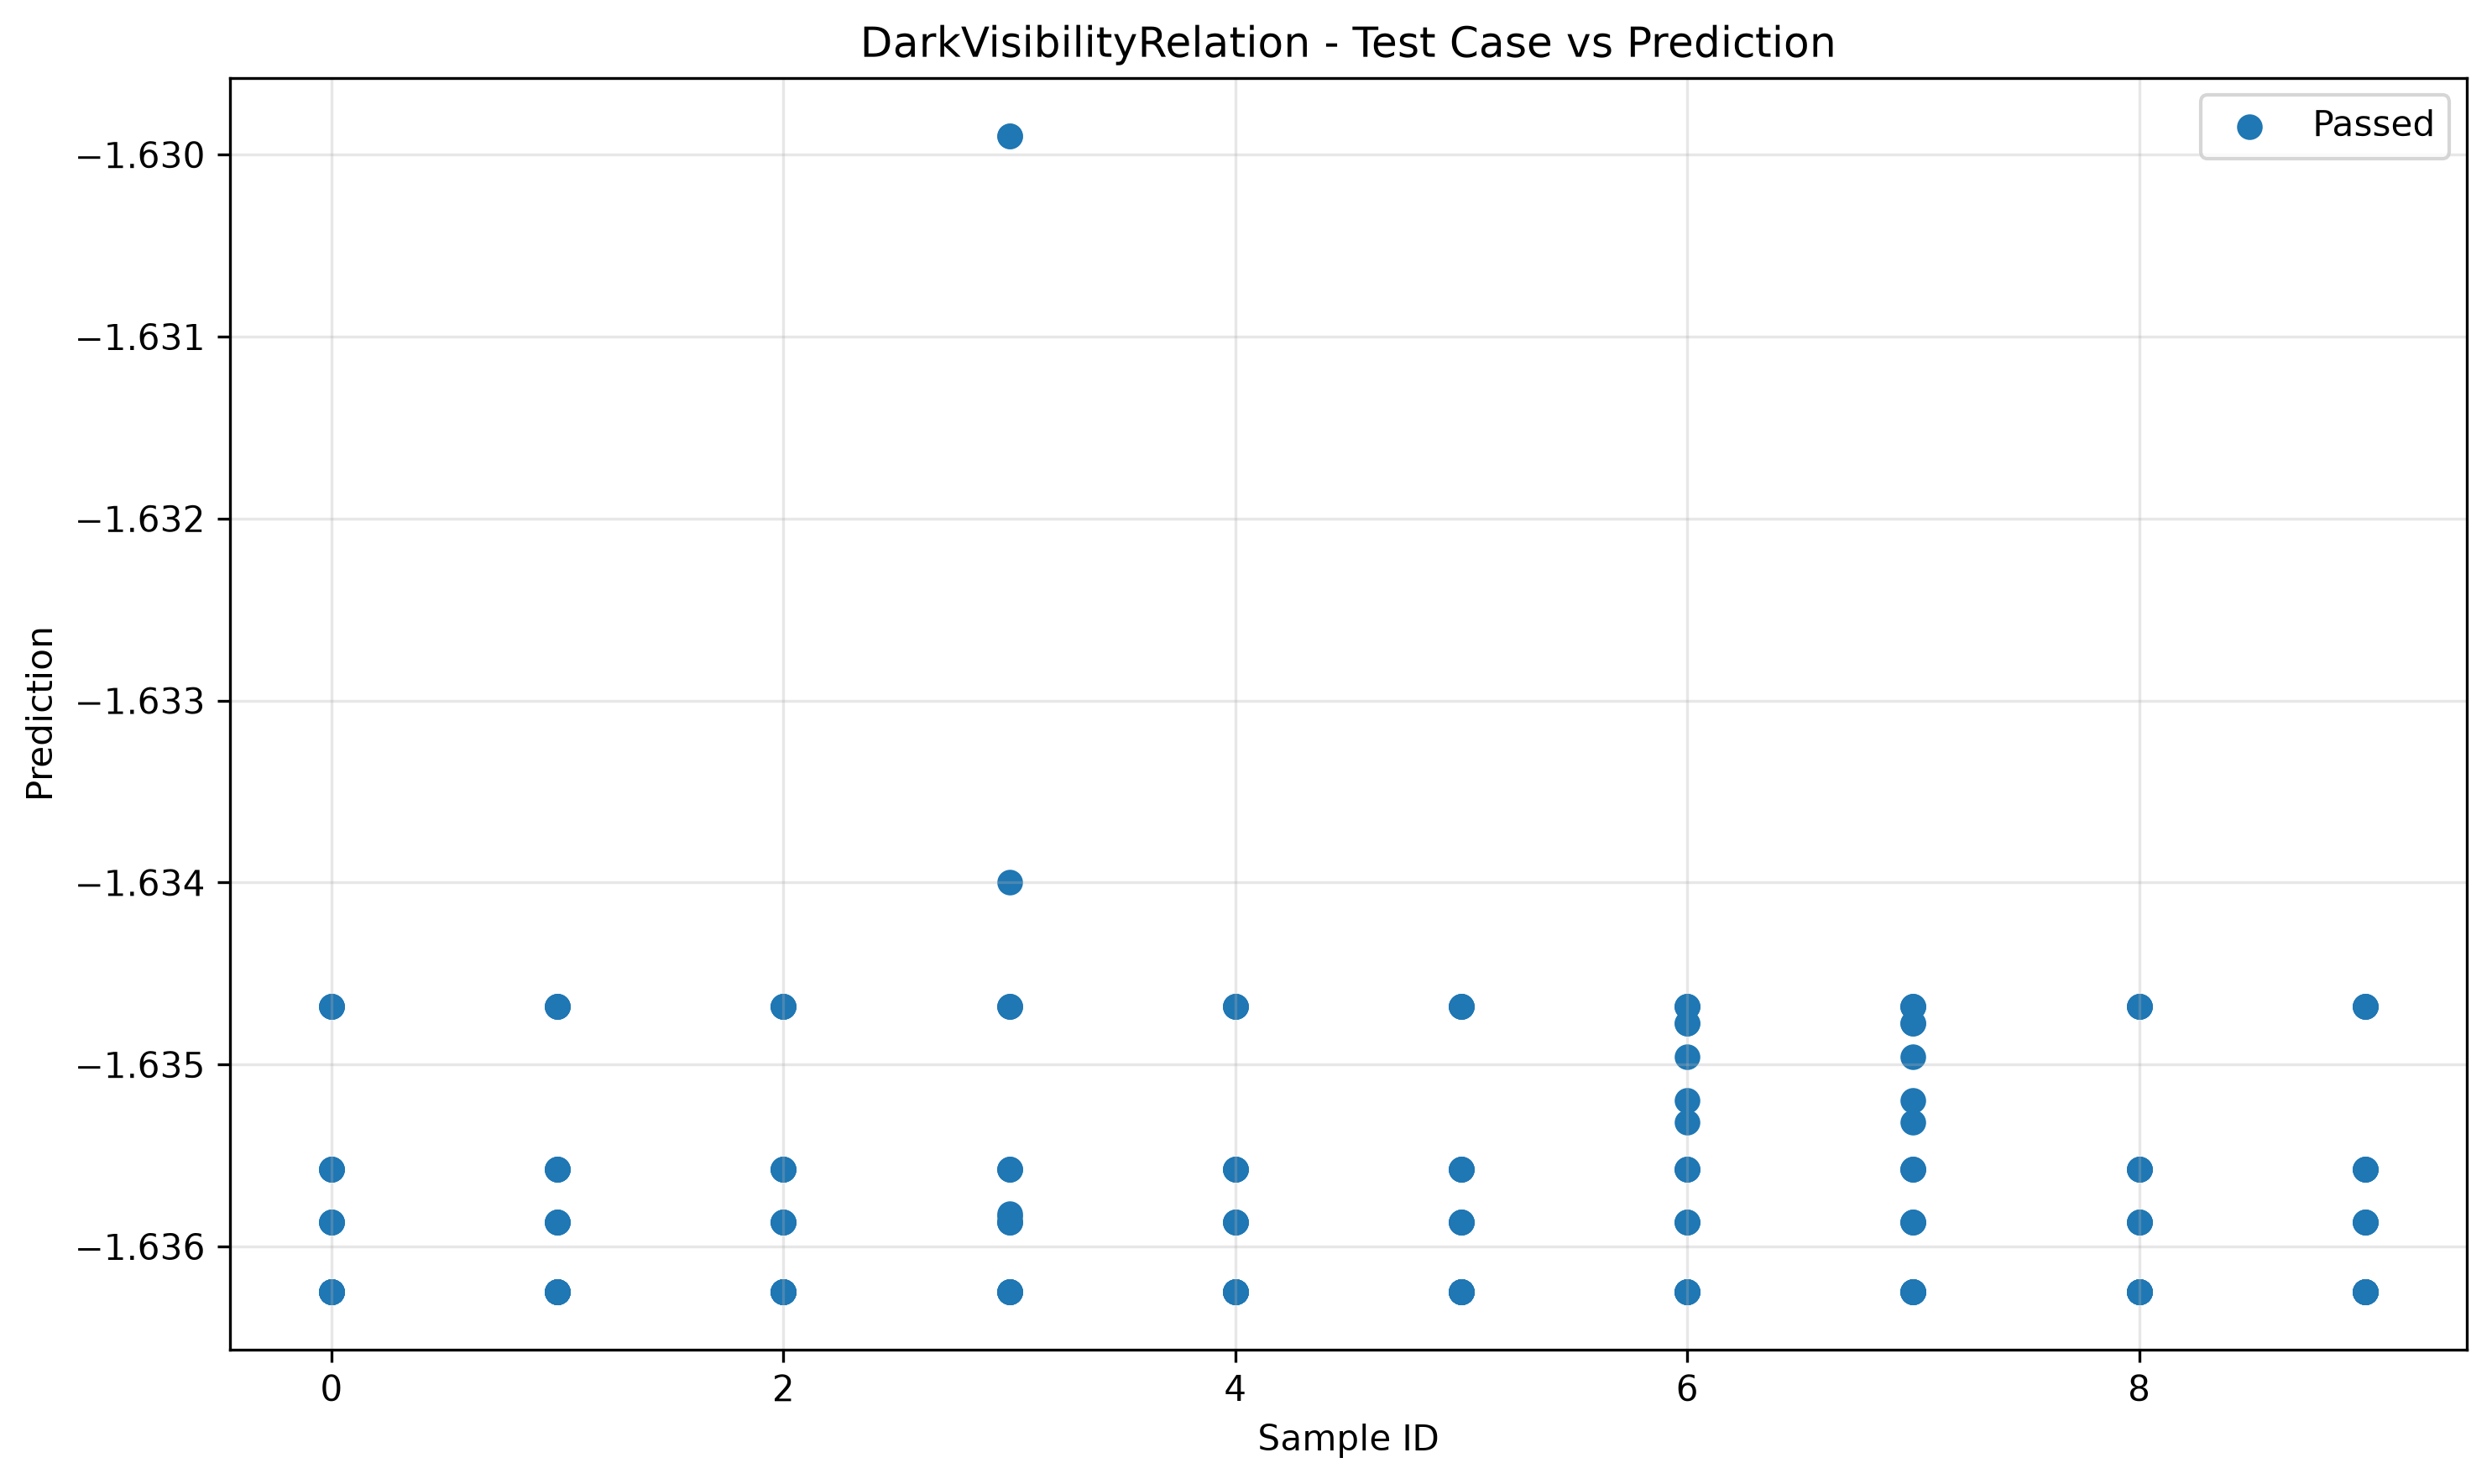

Data behind this chart, as committed beside it:
sample_id, transformed, passed
0, -1.636, True
4, -1.636, True
4, -1.636, True
5, -1.636, True
5, -1.636, True
6, -1.635, True
8, -1.636, True
6, -1.636, True
7, -1.635, True
7, -1.636, True
8, -1.636, True
8, -1.636, True
8, -1.636, True
9, -1.636, True
9, -1.636, True
0, -1.636, True
0, -1.636, True
1, -1.636, True
1, -1.636, True
7, -1.636, True
2, -1.636, True
2, -1.636, True
3, -1.636, True
3, -1.636, True
4, -1.636, True
7, -1.636, True
4, -1.636, True
5, -1.636, True
5, -1.636, True
6, -1.636, True
9, -1.636, True
3, -1.636, True
6, -1.636, True
2, -1.636, True
0, -1.636, True
3, -1.636, True
9, -1.636, True
2, -1.636, True
1, -1.636, True
1, -1.636, True
1, -1.636, True
1, -1.636, True
3, -1.636, True
6, -1.636, True
5, -1.636, True
7, -1.635, True
0, -1.636, True
7, -1.636, True
2, -1.636, True
8, -1.636, True
6, -1.635, True
3, -1.636, True
6, -1.636, True
4, -1.636, True
8, -1.636, True
8, -1.636, True
0, -1.636, True
9, -1.636, True
9, -1.636, True
7, -1.636, True
... 140 more rows
